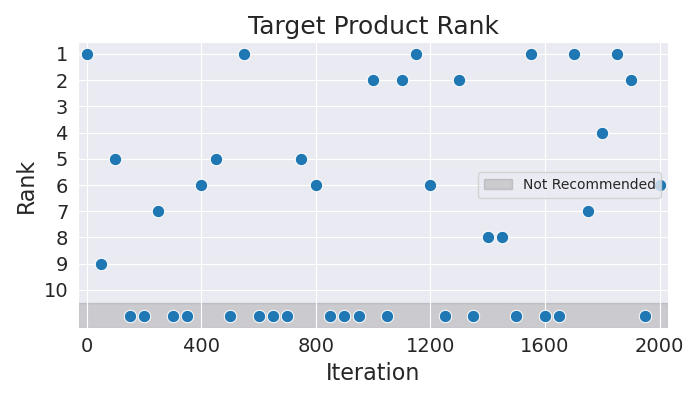

Source data for this figure (header and first rows):
Iteration, Rank
0, 1
50, 9
100, 5
150, 11
200, 11
250, 7
300, 11
350, 11
400, 6
450, 5
500, 11
550, 1
600, 11
650, 11
700, 11
750, 5
800, 6
850, 11
900, 11
950, 11
1000, 2
1050, 11
1100, 2
1150, 1
1200, 6
1250, 11
1300, 2
1350, 11
1400, 8
1450, 8
1500, 11
1550, 1
1600, 11
1650, 11
1700, 1
1750, 7
1800, 4
1850, 1
1900, 2
1950, 11
2000, 6
